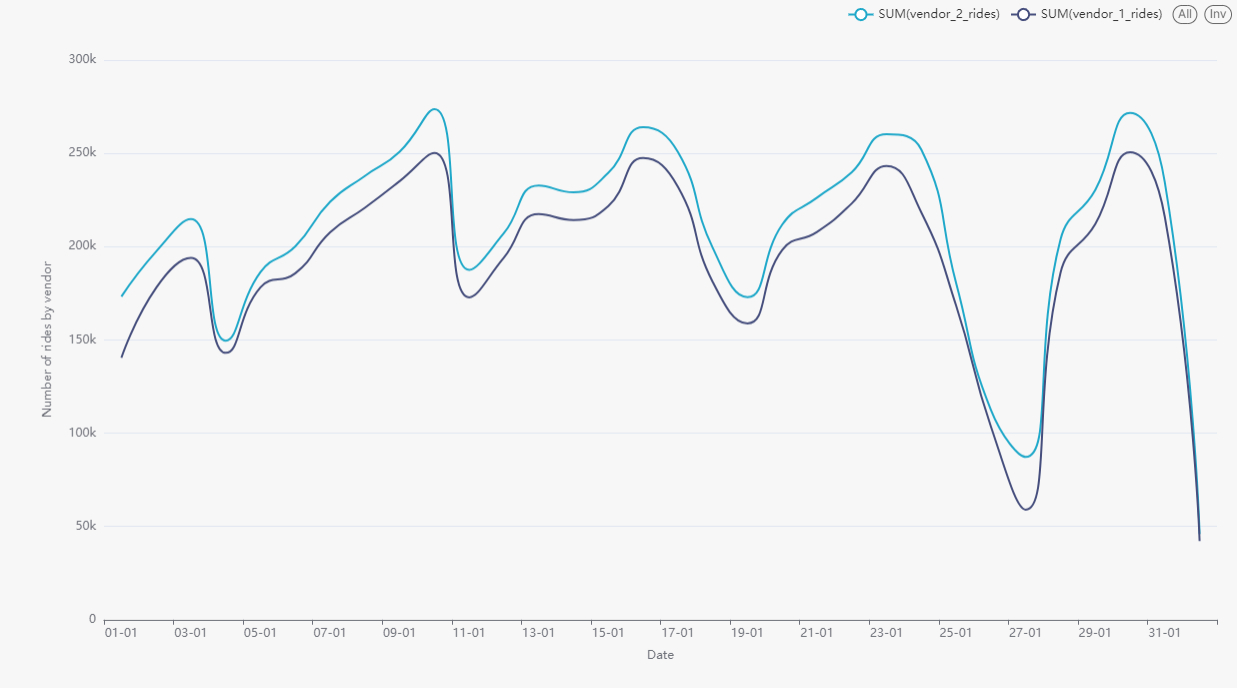

The file beside this chart, header and first rows:
day, vendor_1_rides, vendor_2_rides
01-01, 139643, 172635
02-01, 177316, 196832
03-01, 193211, 214081
04-01, 142335, 149027
05-01, 177389, 185675
06-01, 184961, 199534
07-01, 206825, 223339
08-01, 219921, 237213
09-01, 234257, 250188
10-01, 249324, 272997
11-01, 171989, 186891
12-01, 193377, 206578
13-01, 216581, 232158
14-01, 213375, 228148
15-01, 220829, 238802
16-01, 246635, 263293
17-01, 231230, 250038
18-01, 180265, 198744
19-01, 158040, 172280
20-01, 197484, 211184
21-01, 207160, 225628
22-01, 222402, 239244
23-01, 242473, 259478
24-01, 217585, 251360
25-01, 167506, 179843
26-01, 102915, 111941
27-01, 58889, 87064
28-01, 185247, 203250
29-01, 211231, 229698
30-01, 249808, 270973
31-01, 214973, 233779
31-12, 42030, 45866
